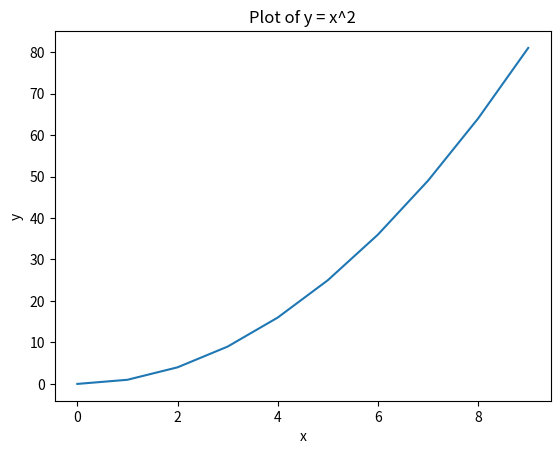

Generate this figure with matplotlib:
import matplotlib.pyplot as plt

# Sample data
x = list(range(10))
y = [i**2 for i in x]

# Create the plot
plt.plot(x, y)

# Add a title and labels
plt.title("Plot of y = x^2")
plt.xlabel("x")
plt.ylabel("y")

# Display the graph
plt.show()
